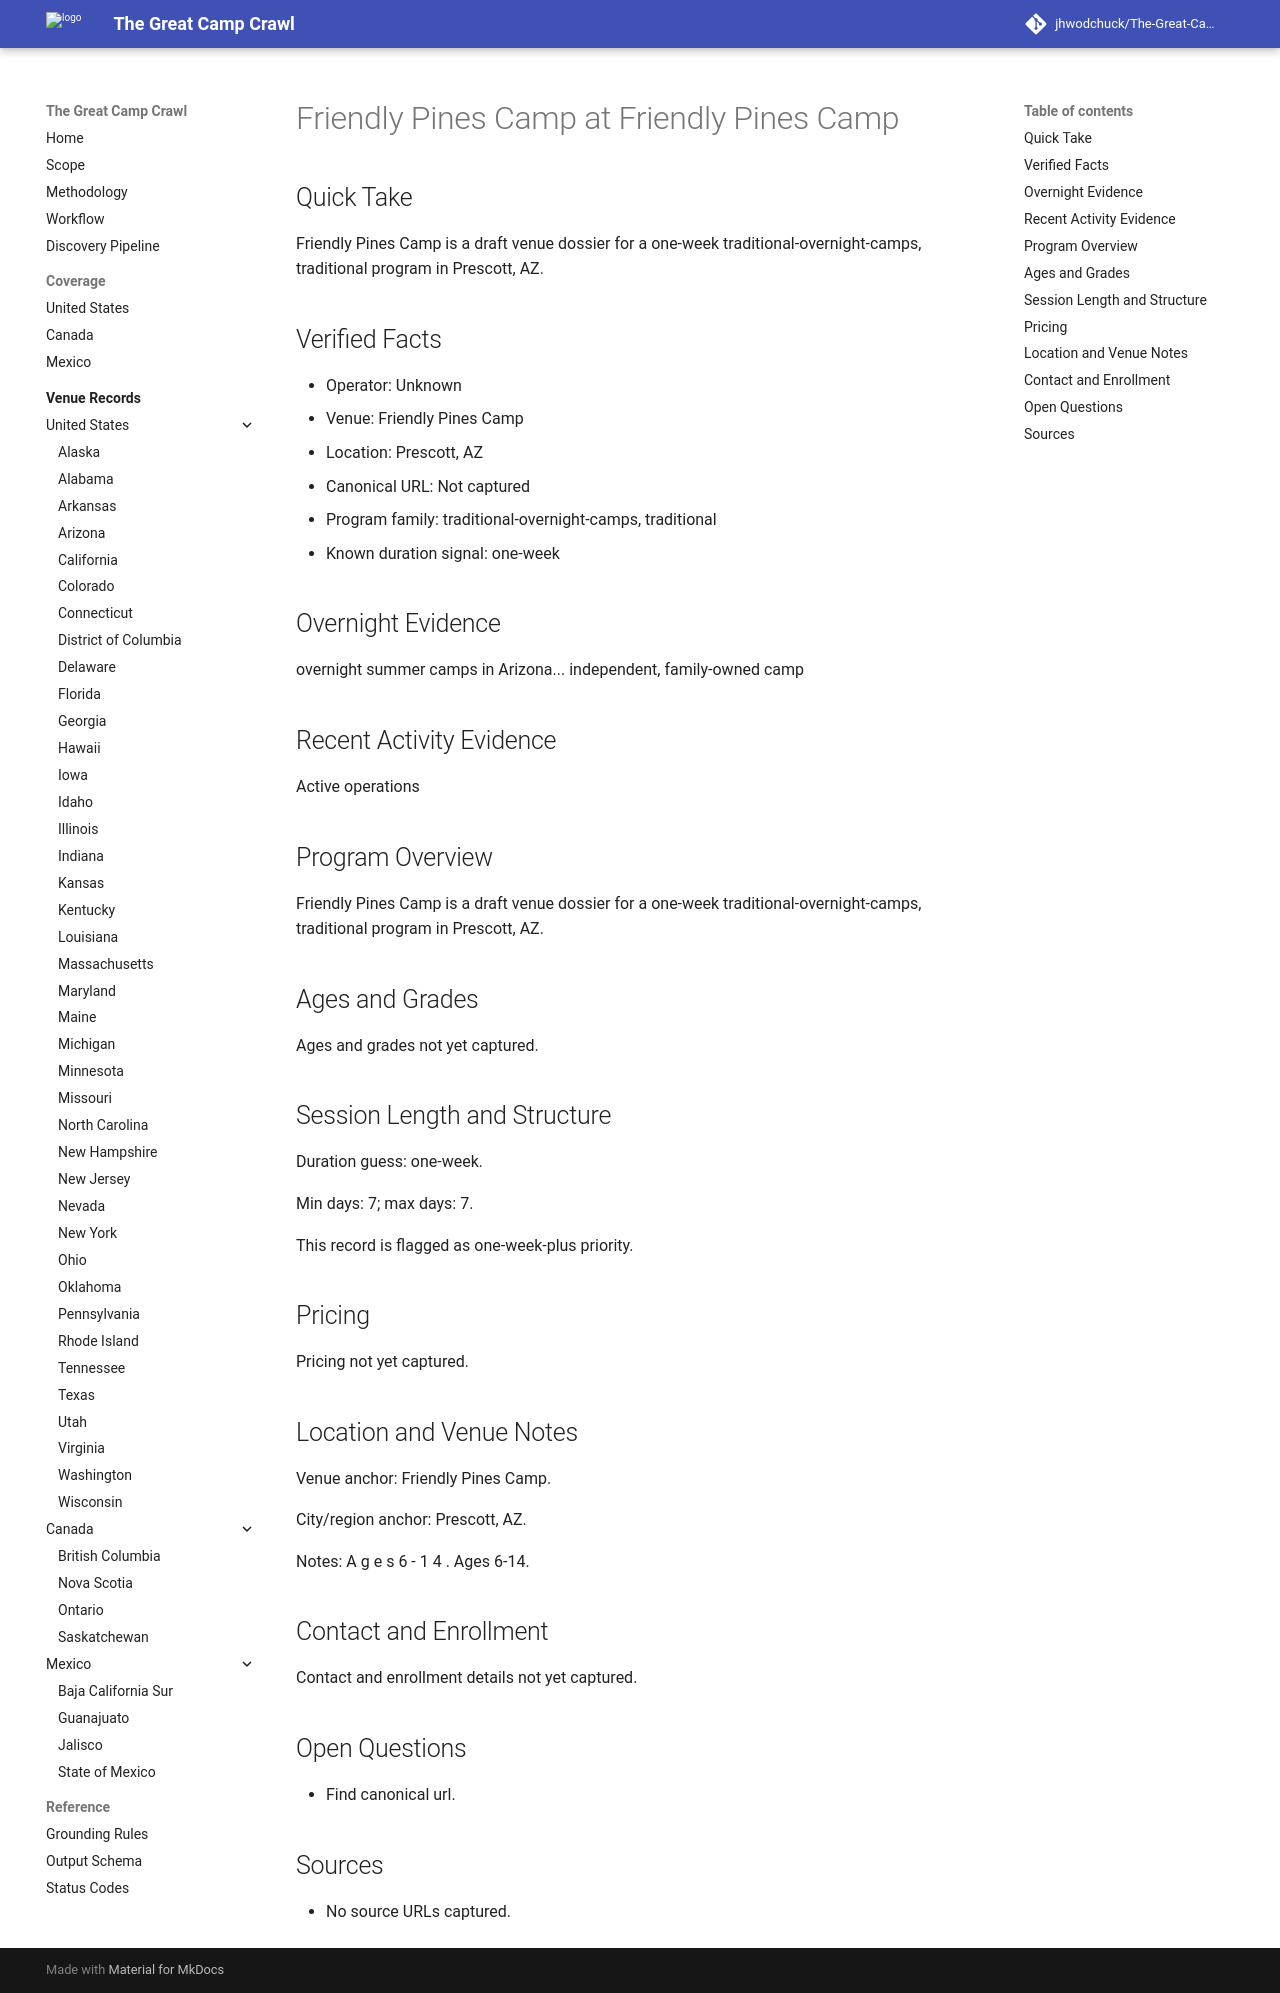

repository: jhwodchuck/The-Great-Camp-Crawl · page: camps/us/az/friendly-pines-camp--us-az-prescott-friendly-pines-camp--cand-us-az-prescott-friendly-pines-camp-friendly-pines-camp/index.html · generator: mkdocs

---
record_id: cand-us-az-prescott-friendly-pines-camp-friendly-pines-camp
camp_id: friendly-pines-camp
venue_id: us-az-prescott-friendly-pines-camp
name: Friendly Pines Camp
display_name: Friendly Pines Camp at Friendly Pines Camp
country: US
country_name: United States
region: AZ
region_name: Arizona
city: Prescott
venue_name: Friendly Pines Camp
program_family:
- traditional-overnight-camps
- traditional
camp_types:
- traditional
- independent
priority_flags:
  college_precollege: false
  one_week_plus: true
languages_found:
- en
source_language_primary: en
activity_status: unknown
activity_evidence_window_months: 24
duration:
  min_days: 7
  max_days: 7
pricing:
  currency: USD
  amount_min: null
  amount_max: null
  boarding_included: null
ages:
  min: null
  max: null
grades:
  min: null
  max: null
operator:
  name: ''
  type: camp-operator
website:
  canonical_url: ''
  admissions_url: null
  session_dates_url: ''
  pricing_url: null
contact:
  email: null
  phone: null
location:
  address: null
  postal_code: null
  latitude: null
  longitude: null
verification:
  overnight_confirmed: true
  active_past_2_years_confirmed: false
  confidence: medium
  last_verified: '2026-04-13'
evidence:
  overnight_source_url: ''
  recent_activity_source_url: null
  duration_source_url: ''
  pricing_source_url: null
tags:
- us
- az
- prescott
- traditional-overnight-camps
- traditional
- independent
draft_status: draft
---

# Friendly Pines Camp at Friendly Pines Camp

## Quick Take
Friendly Pines Camp is a draft venue dossier for a one-week traditional-overnight-camps, traditional program in Prescott, AZ.

## Verified Facts
- Operator: Unknown
- Venue: Friendly Pines Camp
- Location: Prescott, AZ
- Canonical URL: Not captured
- Program family: traditional-overnight-camps, traditional
- Known duration signal: one-week

## Overnight Evidence
overnight summer camps in Arizona... independent, family-owned camp

## Recent Activity Evidence
Active operations

## Program Overview
Friendly Pines Camp is a draft venue dossier for a one-week traditional-overnight-camps, traditional program in Prescott, AZ.

## Ages and Grades
Ages and grades not yet captured.

## Session Length and Structure
Duration guess: one-week.

Min days: 7; max days: 7.

This record is flagged as one-week-plus priority.

## Pricing
Pricing not yet captured.

## Location and Venue Notes
Venue anchor: Friendly Pines Camp.

City/region anchor: Prescott, AZ.

Notes: A g e s 6 - 1 4 . Ages 6-14.

## Contact and Enrollment
Contact and enrollment details not yet captured.

## Open Questions
- Find canonical url.

## Sources
- No source URLs captured.
